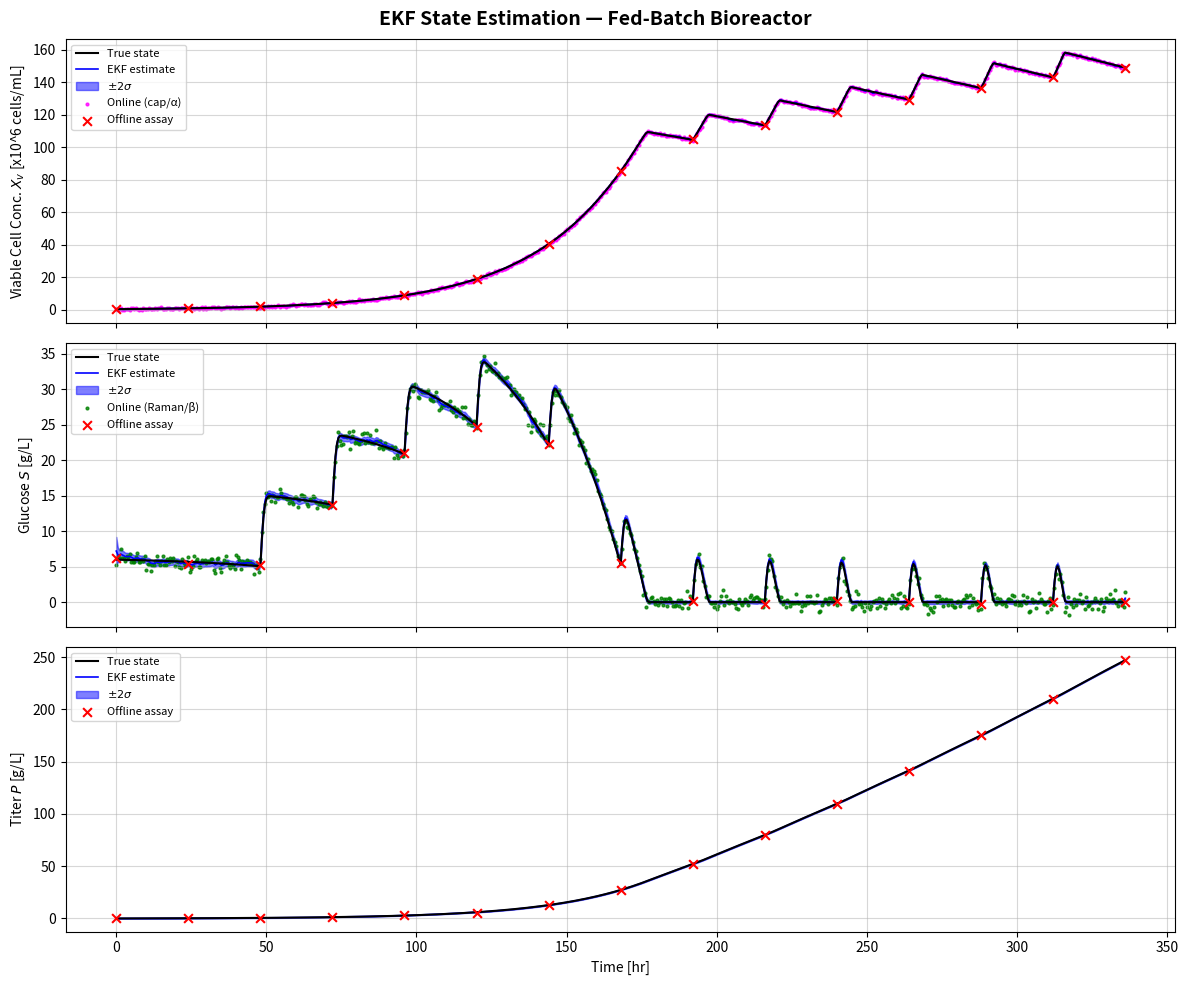

Here is the Python script that generated this plot: (Note: this script raises an exception after producing the figure.)
"""
Extended Kalman Filter for Fed-Batch Bioreactor State Estimation
================================================================
EN.625.714 Stochastic Differential Equations - Course Project

Simulates a 3-state bioreactor (VCC, glucose, titer) under Monod kinetics,
generates synthetic measurements from two online probes (capacitance, Raman)
and sparse offline assays, then runs an EKF to recover the true state.

Author: Zach Hatzenbeller
"""

import numpy as np
from scipy.integrate import solve_ivp
import matplotlib.pyplot as plt
from dataclasses import dataclass, field
from typing import Optional
from pathlib import Path

# ============================================================================
# 1. PROCESS MODEL PARAMETERS
# ============================================================================

@dataclass
class BioprocessParams:
    """Kinetic and operational parameters for the fed-batch bioreactor."""
    # Monod kinetics
    mu_max: float = 0.035      # max specific growth rate [1/hr]
    K_s: float = 0.5           # Monod half-saturation constant [g/L]
    k_d: float = 0.003         # cell death rate [1/hr]

    # Yield and maintenance
    Y_xs: float = 2.5          # biomass yield on substrate [cells/g]
    m_s: float = 0.005         # maintenance coefficient [g/g/hr]

    # Product formation
    q_p: float = 0.01          # specific productivity [g/cell/hr]

    # Feed profile (bolus feed)
    F_s_conc: float = 400.0    # feed concentration [g/L]
    feed_start: float = 48.0   # feed start time [hr]
    feed_interval: float = 24.0  # feed every 24 hrs
    feed_volume: float = 0.05  # fractional volume added per bolus

    # Reactor
    V0: float = 1.0            # initial working volume [L] (normalized)

    # Simulation
    t_final: float = 336.0     # 14-day batch [hr]

    # Initial conditions [Xv, S, P]
    x0: np.ndarray = field(default_factory=lambda: np.array([0.5, 6.0, 0.0]))


# ============================================================================
# 2. BIOREACTOR ODE SYSTEM
# ============================================================================

def monod(S: float, params: BioprocessParams) -> float:
    """Monod specific growth rate."""
    return params.mu_max * S / (params.K_s + S)


def feed_rate(t: float, params: BioprocessParams) -> float:
    """
    Bolus feed approximated as a smooth pulse every feed_interval hours,
    starting at feed_start. Returns instantaneous substrate addition rate [g/L/hr].
    """
    if t < params.feed_start:
        return 0.0

    # Time since last feed event
    t_since_feed = (t - params.feed_start) % params.feed_interval

    # Approximate bolus as a narrow Gaussian pulse (width ~1 hr)
    pulse_width = 1.0  # hr
    pulse = np.exp(-0.5 * (t_since_feed / pulse_width) ** 2)

    # Scale so that integral over one pulse ≈ feed_volume * F_s_conc
    rate = params.feed_volume * params.F_s_conc * pulse / (pulse_width * np.sqrt(2 * np.pi))
    return rate


def bioreactor_odes(t: float, x: np.ndarray, params: BioprocessParams) -> np.ndarray:
    """
    Right-hand side of the bioreactor ODE system.

    States: x = [Xv, S, P]
        Xv - viable cell concentration
        S  - substrate (glucose) concentration
        P  - product (mAb titer) concentration
    """
    Xv, S, P = x

    # Prevent negative concentrations (numerical safeguard)
    Xv = max(Xv, 0.0)
    S = max(S, 0.0)
    P = max(P, 0.0)

    mu = monod(S, params)
    F_s = feed_rate(t, params)

    dXv_dt = mu * Xv - params.k_d * Xv
    dS_dt = -(mu * Xv) / params.Y_xs - params.m_s * Xv + F_s

    # Prevent substrate from being driven further negative
    if S <= 0.0 and dS_dt < 0.0:
        dS_dt = 0.0
        # Also halt growth if no substrate
        dXv_dt = -params.k_d * Xv

    dP_dt = params.q_p * Xv

    return np.array([dXv_dt, dS_dt, dP_dt])


# ============================================================================
# 3. GROUND TRUTH SIMULATION
# ============================================================================

def simulate_ground_truth(
    params: BioprocessParams,
    dt: float = 0.5,  # integration output step [hr]
) -> dict:
    """
    Solve the bioreactor ODEs to generate the true state trajectory.

    Returns dict with 't', 'x_true' (N x 3 array), and 'params'.
    """
    t_span = (0.0, params.t_final)
    t_eval = np.arange(0.0, params.t_final + dt, dt)
 
    sol = solve_ivp(
        fun=lambda t, x: bioreactor_odes(t, x, params),
        t_span=t_span,
        y0=params.x0,
        t_eval=t_eval,
        method="RK45",
        rtol=1e-8,
        atol=1e-10,
        max_step=0.5,  # capture feed pulses accurately
    )

    if not sol.success:
        raise RuntimeError(f"ODE integration failed: {sol.message}")

    return {
        "t": sol.t,
        "x_true": sol.y.T,  # shape (N, 3)
        "params": params,
    }


# ============================================================================
# 4. MEASUREMENT GENERATION
# ============================================================================

@dataclass
class SensorConfig:
    """
    Defines the measurement model:
      - Online sensors (capacitance for Xv, Raman for S): every dt_online hours
      - Offline assays (VCC, glucose, titer): every dt_offline hours

    Measurement vector (when all available):
        z = [cap, raman, VCC_offline, gluc_offline, titer_offline]

    Proportionality constants:
        cap   = alpha * Xv + noise
        raman = beta  * S  + noise
    """
    # Online sensor parameters
    alpha: float = 1.5          # capacitance proportionality to Xv
    beta: float = 0.8           # Raman proportionality to glucose
    dt_online: float = 0.5      # online sampling interval [hr]

    # Offline assay parameters
    dt_offline: float = 24.0    # offline sampling interval [hr]

    # Measurement noise standard deviations
    sigma_cap: float = 0.6      # capacitance noise std
    sigma_raman: float = 0.5    # Raman noise std
    sigma_vcc: float = 0.15      # offline VCC noise std
    sigma_gluc: float = 0.20    # offline glucose noise std
    sigma_titer: float = 0.10   # offline titer noise std


def generate_measurements(
    sim: dict,
    sensor: SensorConfig,
    rng: Optional[np.random.Generator] = None,
) -> dict:
    """
    Generate synthetic measurements from the true trajectory.

    Returns dict with:
        'online_times', 'online_meas' (M_online x 2): [cap, raman]
        'offline_times', 'offline_meas' (M_offline x 3): [VCC, glucose, titer]
    """
    if rng is None:
        rng = np.random.default_rng(42)

    t = sim["t"]
    x_true = sim["x_true"]  # (N, 3): [Xv, S, P]

    # --- Online measurements ---
    online_idx = np.arange(0, len(t), max(1, int(sensor.dt_online / (t[1] - t[0]))))
    online_times = t[online_idx]
    Xv_true_online = x_true[online_idx, 0]
    S_true_online = x_true[online_idx, 1]

    cap_meas = sensor.alpha * Xv_true_online + rng.normal(0, sensor.sigma_cap, len(online_idx))
    raman_meas = sensor.beta * S_true_online + rng.normal(0, sensor.sigma_raman, len(online_idx))
    online_meas = np.column_stack([cap_meas, raman_meas])

    # --- Offline measurements ---
    offline_idx = np.arange(0, len(t), max(1, int(sensor.dt_offline / (t[1] - t[0]))))
    offline_times = t[offline_idx]
    Xv_true_offline = x_true[offline_idx, 0]
    S_true_offline = x_true[offline_idx, 1]
    P_true_offline = x_true[offline_idx, 2]

    vcc_meas = Xv_true_offline + rng.normal(0, sensor.sigma_vcc, len(offline_idx))
    gluc_meas = S_true_offline + rng.normal(0, sensor.sigma_gluc, len(offline_idx))
    titer_meas = P_true_offline + rng.normal(0, sensor.sigma_titer, len(offline_idx))
    offline_meas = np.column_stack([vcc_meas, gluc_meas, titer_meas])

    return {
        "online_times": online_times,
        "online_meas": online_meas,
        "offline_times": offline_times,
        "offline_meas": offline_meas,
    }


# ============================================================================
# 5. EXTENDED KALMAN FILTER
# ============================================================================

def compute_jacobian(
    x: np.ndarray, params: BioprocessParams, dt: float
) -> np.ndarray:
    """
    Analytical Jacobian F_k of the discretized state transition.

    F = I + dt * J, where J is the continuous-time Jacobian.
    See Algorithm 2 in the project outline.
    """
    Xv, S, P = x
    Xv = max(Xv, 1e-12)
    S = max(S, 1e-12)

    mu = monod(S, params)
    dmu_dS = params.mu_max * params.K_s / (params.K_s + S) ** 2

    # Continuous-time Jacobian
    J = np.array([
        [mu - params.k_d,                    dmu_dS * Xv,                  0.0],
        [-mu / params.Y_xs - params.m_s,    -dmu_dS * Xv / params.Y_xs,    0.0],
        [params.q_p,                         0.0,                          0.0],
    ])

    # First-order Euler discretization
    F = np.eye(3) + dt * J
    return F


def ekf_predict(
    x_hat: np.ndarray,
    P: np.ndarray,
    Q: np.ndarray,
    params: BioprocessParams,
    t: float,
    dt: float,
) -> tuple[np.ndarray, np.ndarray]:
    """
    EKF predict step: propagate state and covariance forward by dt.

    Uses RK4 for the nonlinear state propagation and the analytical
    Jacobian (Euler-discretized) for covariance propagation.
    """
    # --- RK4 state propagation ---
    def f(t_, x_):
        return bioreactor_odes(t_, x_, params)

    k1 = f(t, x_hat)
    k2 = f(t + dt / 2, x_hat + dt / 2 * k1)
    k3 = f(t + dt / 2, x_hat + dt / 2 * k2)
    k4 = f(t + dt, x_hat + dt * k3)
    x_pred = x_hat + (dt / 6) * (k1 + 2 * k2 + 2 * k3 + k4)

    # Enforce non-negativity
    x_pred = np.maximum(x_pred, 0.0)

    # --- Covariance propagation ---
    F = compute_jacobian(x_hat, params, dt)
    P_pred = F @ P @ F.T + Q

    return x_pred, P_pred


def ekf_update(
    x_pred: np.ndarray,
    P_pred: np.ndarray,
    z: np.ndarray,
    H: np.ndarray,
    R: np.ndarray,
) -> tuple[np.ndarray, np.ndarray, np.ndarray]:
    """
    EKF update step using the Joseph form for numerical stability.

    Returns updated state, covariance, and innovations vector.
    """
    # Innovation
    z_pred = H @ x_pred
    nu = z - z_pred

    # Innovation covariance
    S = H @ P_pred @ H.T + R

    # Kalman gain
    K = P_pred @ H.T @ np.linalg.inv(S)

    # State update
    x_upd = x_pred + K @ nu

    # Covariance update (Joseph form)
    I_KH = np.eye(len(x_pred)) - K @ H
    P_upd = I_KH @ P_pred @ I_KH.T + K @ R @ K.T

    return x_upd, P_upd, nu


def build_measurement_matrices(
    sensor: SensorConfig, meas_type: str
) -> tuple[np.ndarray, np.ndarray]:
    """
    Build H and R matrices for a given measurement type.

    meas_type: 'online', 'offline', or 'both'
    """
    if meas_type == "online":
        # z = [alpha * Xv, beta * S]
        H = np.array([
            [sensor.alpha, 0.0, 0.0],
            [0.0, sensor.beta, 0.0],
        ])
        R = np.diag([sensor.sigma_cap ** 2, sensor.sigma_raman ** 2])

    elif meas_type == "offline":
        # z = [Xv, S, P]
        H = np.array([
            [1.0, 0.0, 0.0],
            [0.0, 1.0, 0.0],
            [0.0, 0.0, 1.0],
        ])
        R = np.diag([
            sensor.sigma_vcc ** 2,
            sensor.sigma_gluc ** 2,
            sensor.sigma_titer ** 2,
        ])

    elif meas_type == "both":
        # z = [alpha*Xv, beta*S, Xv, S, P]
        H = np.array([
            [sensor.alpha, 0.0, 0.0],
            [0.0, sensor.beta, 0.0],
            [1.0, 0.0, 0.0],
            [0.0, 1.0, 0.0],
            [0.0, 0.0, 1.0],
        ])
        R = np.diag([
            sensor.sigma_cap ** 2,
            sensor.sigma_raman ** 2,
            sensor.sigma_vcc ** 2,
            sensor.sigma_gluc ** 2,
            sensor.sigma_titer ** 2,
        ])
    else:
        raise ValueError(f"Unknown meas_type: {meas_type}")

    return H, R


def run_ekf(
    sim: dict,
    meas: dict,
    sensor: SensorConfig,
    Q: np.ndarray,
    P0: Optional[np.ndarray] = None,
    x0_hat: Optional[np.ndarray] = None,
) -> dict:
    """
    Run the EKF over the full batch, fusing online and offline measurements.

    Returns dict with:
        't'           : time vector
        'x_hat'       : state estimates (N x 3)
        'P_hist'      : covariance diagonal history (N x 3)
        'innovations'  : list of (time, nu, S_innov) tuples for diagnostics
    """
    params = sim["params"]
    t = sim["t"]
    dt = t[1] - t[0]
    N = len(t)

    # Initial estimate (slightly perturbed from true initial condition)
    if x0_hat is None:
        x0_hat = params.x0 * np.array([0.8, 1.2, 0.0])  # intentional offset
        x0_hat[2] = 0.0  # titer starts at 0 regardless
    if P0 is None:
        P0 = np.diag([0.1, 1.0, 0.01])

    # Pre-index measurement times into sets for O(1) lookup
    # Build dicts mapping rounded time -> index for fast access
    online_time_to_idx = {}
    for i, t_on in enumerate(meas["online_times"]):
        online_time_to_idx[round(t_on, 4)] = i

    offline_time_to_idx = {}
    for i, t_off in enumerate(meas["offline_times"]):
        offline_time_to_idx[round(t_off, 4)] = i

    # Build measurement matrices
    H_online, R_online = build_measurement_matrices(sensor, "online")
    H_offline, R_offline = build_measurement_matrices(sensor, "offline")
    H_both, R_both = build_measurement_matrices(sensor, "both")

    # Storage
    x_hat_hist = np.zeros((N, 3))
    P_diag_hist = np.zeros((N, 3))
    innovations_log = []

    x_hat = x0_hat.copy()
    P = P0.copy()
    x_hat_hist[0] = x_hat
    P_diag_hist[0] = np.diag(P)

    for k in range(1, N):
        t_k = t[k]
        t_k_round = round(t_k, 4)

        # --- Predict ---
        x_hat, P = ekf_predict(x_hat, P, Q, params, t[k - 1], dt)

        # --- Determine which measurements are available ---
        online_idx = online_time_to_idx.get(t_k_round)
        offline_idx = offline_time_to_idx.get(t_k_round)

        has_online = online_idx is not None
        has_offline = offline_idx is not None

        # --- Update ---
        if has_online and has_offline:
            z = np.concatenate([
                meas["online_meas"][online_idx],
                meas["offline_meas"][offline_idx],
            ])
            x_hat, P, nu = ekf_update(x_hat, P, z, H_both, R_both)
            S_innov = H_both @ P @ H_both.T + R_both
            innovations_log.append((t_k, nu, S_innov))

        elif has_online:
            z = meas["online_meas"][online_idx]
            x_hat, P, nu = ekf_update(x_hat, P, z, H_online, R_online)
            S_innov = H_online @ P @ H_online.T + R_online
            innovations_log.append((t_k, nu, S_innov))

        elif has_offline:
            z = meas["offline_meas"][offline_idx]
            x_hat, P, nu = ekf_update(x_hat, P, z, H_offline, R_offline)
            S_innov = H_offline @ P @ H_offline.T + R_offline
            innovations_log.append((t_k, nu, S_innov))

        # Enforce non-negativity on state estimate
        x_hat = np.maximum(x_hat, 0.0)

        x_hat_hist[k] = x_hat
        P_diag_hist[k] = np.diag(P)

    return {
        "t": t,
        "x_hat": x_hat_hist,
        "P_diag": P_diag_hist,
        "innovations": innovations_log,
    }


# ============================================================================
# 6. DIAGNOSTICS: INNOVATIONS WHITENESS TEST
# ============================================================================

def innovations_diagnostics(ekf_result: dict, max_lag: int = 20) -> dict:
    """
    Compute normalized innovations and autocorrelation for whiteness testing.

    Returns dict with 'normalized_innovations', 'acf', 'ljung_box_stat', 'lb_pvalue'.
    """
    innov_list = ekf_result["innovations"]

    # Extract only the online innovations (2D) for consistent dimensionality
    online_innovations = [
        (t, nu, S) for t, nu, S in innov_list if len(nu) == 2
    ]

    if len(online_innovations) < max_lag + 10:
        print("Warning: Not enough innovations for reliable whiteness test.")
        return {}

    # Normalize innovations: nu_bar = S^{-1/2} * nu
    normalized = []
    for t_k, nu, S_innov in online_innovations:
        L = np.linalg.cholesky(S_innov)
        nu_bar = np.linalg.solve(L, nu)
        normalized.append(nu_bar)

    normalized = np.array(normalized)  # (M, 2)

    # Autocorrelation per channel
    acf = np.zeros((2, max_lag + 1))
    for ch in range(2):
        series = normalized[:, ch]
        n = len(series)
        mean = np.mean(series)
        var = np.var(series)
        for lag in range(max_lag + 1):
            if var > 1e-12:
                acf[ch, lag] = (
                    np.mean((series[: n - lag] - mean) * (series[lag:] - mean)) / var
                )

    # Ljung-Box statistic (per channel)
    n = len(normalized)
    lb_stat = np.zeros(2)
    for ch in range(2):
        lb_stat[ch] = n * (n + 2) * np.sum(
            acf[ch, 1: max_lag + 1] ** 2 / np.arange(n - 1, n - max_lag - 1, -1)
        )

    # p-value from chi-squared(max_lag)
    from scipy.stats import chi2
    lb_pvalue = 1 - chi2.cdf(lb_stat, df=max_lag)

    return {
        "normalized_innovations": normalized,
        "acf": acf,
        "ljung_box_stat": lb_stat,
        "ljung_box_pvalue": lb_pvalue,
    }


# ============================================================================
# 7. VISUALIZATION
# ============================================================================

def plot_results(
    sim: dict,
    meas: dict,
    ekf_result: dict,
    sensor: SensorConfig,
    title_suffix: str = "",
    save_path: Optional[str] = None,
):
    """Plot true states, measurements, and EKF estimates with ±2 sigma bounds."""

    t = sim["t"]
    x_true = sim["x_true"]
    t_hat = ekf_result["t"]
    x_hat = ekf_result["x_hat"]
    P_diag = ekf_result["P_diag"]

    state_names = [
        r"Viable Cell Conc. $X_v$",
        r"Glucose $S$",
        r"Titer $P$",
    ]
    state_units = ["[x10^6 cells/mL]", "[g/L]", "[g/L]"]

    fig, axes = plt.subplots(3, 1, figsize=(12, 10), sharex=True)
    fig.suptitle(
        f"EKF State Estimation — Fed-Batch Bioreactor{title_suffix}",
        fontsize=14,
        fontweight="bold",
    )

    for i, ax in enumerate(axes):
        # True trajectory
        ax.plot(t, x_true[:, i], "k-", linewidth=1.5, label="True state", zorder=3)

        # EKF estimate
        ax.plot(
            t_hat, x_hat[:, i], "b-", linewidth=1.2, label="EKF estimate", zorder=2
        )

        # ±2 sigma confidence bounds
        sigma = np.sqrt(P_diag[:, i])
        ax.fill_between(
            t_hat,
            x_hat[:, i] - 2 * sigma,
            x_hat[:, i] + 2 * sigma,
            alpha=0.5,
            color="blue",
            label=r"$\pm 2\sigma$",
        )

        # Online measurements (scaled back to state space)
        if i == 0:  # Xv: capacitance / alpha
            ax.scatter(
                meas["online_times"],
                meas["online_meas"][:, 0] / sensor.alpha,
                s=4, c="magenta", alpha=0.8, label="Online (cap/α)", zorder=1,
            )
        elif i == 1:  # S: Raman / beta
            ax.scatter(
                meas["online_times"],
                meas["online_meas"][:, 1] / sensor.beta,
                s=4, c="green", alpha=0.8, label="Online (Raman/β)", zorder=1,
            )

        # Offline measurements
        if i < 3:
            ax.scatter(
                meas["offline_times"],
                meas["offline_meas"][:, i],
                s=40, c="red", marker="x", linewidths=1.5,
                label="Offline assay", zorder=4,
            )

        ax.set_ylabel(f"{state_names[i]} {state_units[i]}")
        ax.legend(loc="upper left", fontsize=8)
        ax.grid(True, alpha=0.5)

    axes[-1].set_xlabel("Time [hr]")
    plt.tight_layout()

    if save_path:
        plt.savefig(save_path, dpi=150, bbox_inches="tight")
        print(f"Figure saved to {save_path}")
    plt.close()


def plot_innovations(
    diag: dict,
    save_path: Optional[str] = None,
):
    """Plot normalized innovations and autocorrelation function."""
    if not diag:
        print("No diagnostics to plot.")
        return

    normalized = diag["normalized_innovations"]
    acf = diag["acf"]
    lb_stat = diag["ljung_box_stat"]
    lb_pval = diag["ljung_box_pvalue"]

    channel_names = ["Capacitance", "Raman"]

    fig, axes = plt.subplots(2, 2, figsize=(14, 8))
    fig.suptitle("Innovations Diagnostics (Martingale Whiteness Test)", fontsize=13, fontweight="bold")

    for ch in range(2):
        # Time series of normalized innovations
        ax = axes[ch, 0]
        ax.plot(normalized[:, ch], "b-", linewidth=0.5, alpha=0.7)
        ax.axhline(0, color="k", linewidth=0.5)
        ax.axhline(2, color="r", linewidth=0.5, linestyle="--", alpha=0.5)
        ax.axhline(-2, color="r", linewidth=0.5, linestyle="--", alpha=0.5)
        ax.set_title(f"{channel_names[ch]} — Normalized Innovations")
        ax.set_ylabel(r"$\bar{\nu}_k$")
        ax.set_xlabel("Measurement index")
        ax.grid(True, alpha=0.3)

        # ACF
        ax2 = axes[ch, 1]
        lags = np.arange(len(acf[ch]))
        ax2.bar(lags, acf[ch], width=0.6, color="steelblue", edgecolor="navy", linewidth=0.5)
        # 95% confidence bounds for white noise
        n = len(normalized)
        ax2.axhline(1.96 / np.sqrt(n), color="r", linestyle="--", linewidth=0.8)
        ax2.axhline(-1.96 / np.sqrt(n), color="r", linestyle="--", linewidth=0.8)
        ax2.set_title(
            f"{channel_names[ch]} — ACF  "
            f"(LB stat={lb_stat[ch]:.1f}, p={lb_pval[ch]:.3f})"
        )
        ax2.set_ylabel("Autocorrelation")
        ax2.set_xlabel("Lag")
        ax2.grid(True, alpha=0.3)

    plt.tight_layout()

    if save_path:
        plt.savefig(save_path, dpi=150, bbox_inches="tight")
        print(f"Figure saved to {save_path}")
    plt.close()


# ============================================================================
# 8. NOISE REGIME SWEEP
# ============================================================================

def noise_regime_sweep(
    sim: dict,
    sensor: SensorConfig,
    Q_scales: list[float],
    rng: Optional[np.random.Generator] = None,
    save_dir: str = ".",
) -> dict:
    """
    Run the EKF across multiple process noise levels (Q scaled by a factor).
    Returns RMSE for each state and each Q scale.
    """
    if rng is None:
        rng = np.random.default_rng(42)

    meas = generate_measurements(sim, sensor, rng)
    results = {}

    for q_scale in Q_scales:
        Q = np.diag([0.001 * q_scale, 0.01 * q_scale, 0.0001 * q_scale])

        ekf_result = run_ekf(sim, meas, sensor, Q)

        # RMSE per state
        errors = sim["x_true"] - ekf_result["x_hat"]
        rmse = np.sqrt(np.mean(errors ** 2, axis=0))

        results[q_scale] = {
            "rmse": rmse,
            "ekf_result": ekf_result,
        }

        print(f"Q scale={q_scale:6.2f} | RMSE: Xv={rmse[0]:.4f}, S={rmse[1]:.4f}, P={rmse[2]:.4f}")

    return {"results": results, "meas": meas}


# ============================================================================
# 9. MAIN: RUN EVERYTHING
# ============================================================================

def main():
    print("=" * 70)
    print("Fed-Batch Bioreactor EKF Simulation")
    print("=" * 70)

    # --- Setup ---
    params = BioprocessParams()
    sensor = SensorConfig()
    rng = np.random.default_rng(42)
    figure_path = Path.cwd() / "Introductory Stochastic Differential Equations" / "Course Project" / "figures"

    # --- Simulate ground truth ---
    print("\n[1] Generating ground truth trajectory...")
    sim = simulate_ground_truth(params, dt=0.5)
    print(f"    Simulated {len(sim['t'])} time steps over {params.t_final:.0f} hrs")
    print(f"    Final state: Xv={sim['x_true'][-1, 0]:.3f}, "
          f"S={sim['x_true'][-1, 1]:.3f}, P={sim['x_true'][-1, 2]:.3f}")

    # --- Generate measurements ---
    print("\n[2] Generating synthetic measurements...")
    meas = generate_measurements(sim, sensor, rng)
    print(f"    Online measurements: {len(meas['online_times'])} samples")
    print(f"    Offline measurements: {len(meas['offline_times'])} samples")

    # --- Run EKF (baseline noise) ---
    print("\n[3] Running EKF (baseline noise)...")
    Q_baseline = np.diag([0.001, 0.01, 0.0001])
    ekf_result = run_ekf(sim, meas, sensor, Q_baseline)

    errors = sim["x_true"] - ekf_result["x_hat"]
    rmse = np.sqrt(np.mean(errors ** 2, axis=0))
    print(f"    RMSE: Xv={rmse[0]:.4f}, S={rmse[1]:.4f}, P={rmse[2]:.4f}")

    # --- Plot ---
    print("\n[4] Generating plots...")
    plot_results(sim, meas, ekf_result, sensor, save_path=figure_path / "ekf_baseline.png")

    # --- Innovations diagnostics ---
    print("\n[5] Running innovations diagnostics...")
    diag = innovations_diagnostics(ekf_result, max_lag=20)
    if diag:
        for ch, name in enumerate(["Capacitance", "Raman"]):
            print(f"    {name}: Ljung-Box stat={diag['ljung_box_stat'][ch]:.2f}, "
                  f"p-value={diag['ljung_box_pvalue'][ch]:.4f}")
    plot_innovations(diag, save_path=figure_path / "innovations_diagnostics.png")

    # --- Noise regime sweep ---
    print("\n[6] Running noise regime sweep...")
    Q_scales = [0.1, 0.5, 1.0, 2.0, 5.0, 10.0]
    sweep = noise_regime_sweep(sim, sensor, Q_scales, rng)

    # Plot RMSE vs Q scale
    fig, ax = plt.subplots(1, 1, figsize=(8, 5))
    rmse_arr = np.array([sweep["results"][qs]["rmse"] for qs in Q_scales])
    for i, (name, marker) in enumerate(
        zip([r"$X_v$ (VCC)", r"$S$ (Glucose)", r"$P$ (Titer)"], ["o", "s", "^"])
    ):
        ax.plot(Q_scales, rmse_arr[:, i], f"-{marker}", linewidth=1.5, markersize=7, label=name)
    ax.set_xlabel("Process Noise Scale Factor", fontsize=12)
    ax.set_ylabel("RMSE", fontsize=12)
    ax.set_title("EKF Estimation Error vs. Process Noise Intensity", fontsize=13, fontweight="bold")
    ax.legend(fontsize=10)
    ax.set_xscale("log")
    ax.grid(True, alpha=0.3)
    plt.tight_layout()
    plt.savefig(figure_path / "noise_sweep.png", dpi=150, bbox_inches="tight")
    plt.close()
    print("    Saved noise_sweep.png")

    print("\n" + "=" * 70)
    print("Done. Output files: ekf_baseline.png, innovations_diagnostics.png")
    print("=" * 70)

    return sim, meas, ekf_result, diag, sweep


if __name__ == "__main__":
    sim, meas, ekf_result, diag, sweep = main()
